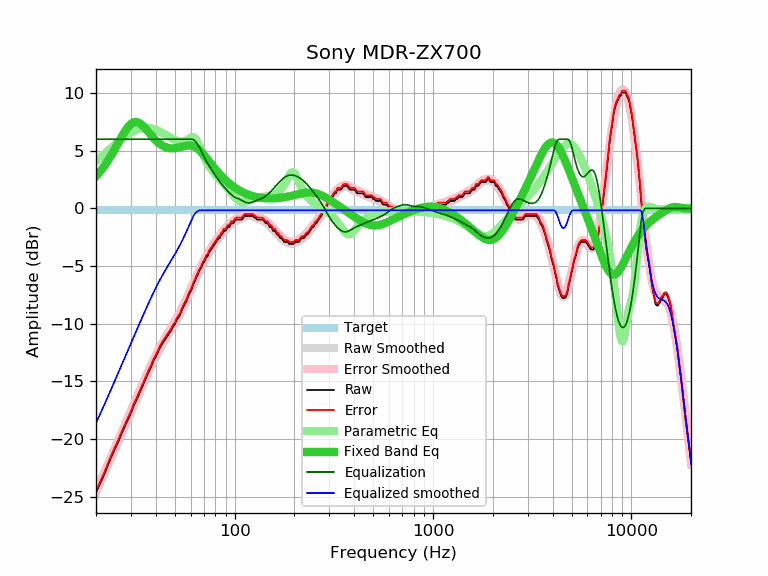

Data behind this chart, as committed beside it:
frequency, raw, error, smoothed, error_smoothed, equalization, parametric_eq, equalized_raw, equalized_smoothed, target
20, -24.65, -24.48, -24.63, -24.46, 6.00, 2.80, -18.65, -18.63, -0.17
21, -23.87, -23.70, -23.83, -23.67, 6.00, 3.21, -17.87, -17.83, -0.17
22, -23.09, -22.92, -23.06, -22.89, 6.00, 3.66, -17.09, -17.06, -0.17
23, -22.26, -22.09, -22.31, -22.14, 6.00, 4.15, -16.26, -16.31, -0.17
24, -21.50, -21.33, -21.58, -21.42, 6.00, 4.66, -15.50, -15.58, -0.17
25, -20.83, -20.66, -20.88, -20.71, 6.00, 5.20, -14.83, -14.88, -0.17
26, -20.18, -20.01, -20.20, -20.03, 6.00, 5.73, -14.18, -14.20, -0.17
27, -19.49, -19.32, -19.54, -19.38, 6.00, 6.24, -13.49, -13.54, -0.17
28, -18.90, -18.73, -18.91, -18.75, 6.00, 6.69, -12.90, -12.91, -0.17
29, -18.34, -18.17, -18.30, -18.14, 6.00, 7.07, -12.34, -12.30, -0.17
30, -17.76, -17.59, -17.71, -17.55, 6.00, 7.33, -11.76, -11.71, -0.17
31, -17.11, -16.94, -17.14, -16.98, 6.00, 7.48, -11.11, -11.14, -0.17
32, -16.63, -16.46, -16.59, -16.43, 6.00, 7.50, -10.63, -10.59, -0.17
33, -16.10, -15.93, -16.06, -15.90, 6.00, 7.42, -10.10, -10.06, -0.17
34, -15.58, -15.41, -15.55, -15.39, 6.00, 7.26, -9.58, -9.55, -0.17
35, -15.09, -14.92, -15.06, -14.90, 6.00, 7.05, -9.09, -9.06, -0.17
36, -14.62, -14.45, -14.59, -14.42, 6.00, 6.82, -8.62, -8.59, -0.17
37, -14.13, -13.96, -14.14, -13.97, 6.00, 6.57, -8.13, -8.14, -0.17
38, -13.72, -13.55, -13.70, -13.54, 6.00, 6.34, -7.72, -7.70, -0.17
39, -13.22, -13.05, -13.29, -13.13, 6.00, 6.12, -7.22, -7.29, -0.17
40, -12.89, -12.72, -12.91, -12.74, 6.00, 5.92, -6.89, -6.91, -0.17
41, -12.49, -12.32, -12.54, -12.38, 6.00, 5.74, -6.49, -6.54, -0.17
42, -12.11, -11.94, -12.20, -12.03, 6.00, 5.60, -6.11, -6.20, -0.17
43, -11.79, -11.62, -11.88, -11.71, 6.00, 5.47, -5.79, -5.88, -0.17
44, -11.53, -11.36, -11.57, -11.41, 6.00, 5.38, -5.53, -5.57, -0.17
45, -11.28, -11.11, -11.29, -11.12, 6.00, 5.31, -5.28, -5.29, -0.17
46, -11.03, -10.86, -11.01, -10.84, 6.00, 5.25, -5.03, -5.01, -0.17
47, -10.78, -10.61, -10.74, -10.58, 6.00, 5.22, -4.78, -4.74, -0.17
48, -10.55, -10.38, -10.48, -10.32, 6.00, 5.21, -4.55, -4.48, -0.17
49, -10.25, -10.08, -10.23, -10.06, 6.00, 5.21, -4.25, -4.23, -0.17
50, -10.05, -9.88, -9.97, -9.80, 6.00, 5.22, -4.05, -3.97, -0.17
51, -9.70, -9.53, -9.71, -9.54, 6.00, 5.25, -3.70, -3.71, -0.17
52, -9.48, -9.31, -9.44, -9.28, 6.00, 5.28, -3.48, -3.44, -0.17
53, -9.27, -9.10, -9.18, -9.01, 6.00, 5.31, -3.27, -3.18, -0.17
54, -8.89, -8.72, -8.90, -8.73, 6.00, 5.35, -2.89, -2.90, -0.17
55, -8.61, -8.44, -8.62, -8.45, 6.00, 5.38, -2.61, -2.62, -0.17
56, -8.32, -8.15, -8.33, -8.17, 6.00, 5.41, -2.32, -2.33, -0.17
57, -8.12, -7.95, -8.04, -7.88, 6.00, 5.43, -2.12, -2.04, -0.17
58, -7.74, -7.57, -7.75, -7.59, 6.00, 5.45, -1.74, -1.75, -0.17
59, -7.41, -7.24, -7.46, -7.30, 6.00, 5.45, -1.41, -1.46, -0.17
60, -7.22, -7.05, -7.17, -7.01, 6.00, 5.44, -1.22, -1.17, -0.17
61, -6.92, -6.75, -6.89, -6.72, 6.00, 5.41, -0.92, -0.89, -0.17
62, -6.56, -6.39, -6.61, -6.44, 5.96, 5.37, -0.60, -0.65, -0.17
63, -6.34, -6.17, -6.33, -6.17, 5.87, 5.32, -0.47, -0.47, -0.17
64, -6.00, -5.83, -6.06, -5.90, 5.73, 5.26, -0.27, -0.34, -0.17
65, -5.81, -5.64, -5.81, -5.64, 5.56, 5.18, -0.25, -0.25, -0.17
66, -5.49, -5.32, -5.56, -5.39, 5.37, 5.09, -0.12, -0.19, -0.17
67, -5.32, -5.15, -5.32, -5.15, 5.15, 4.98, -0.17, -0.17, -0.17
68, -5.12, -4.95, -5.09, -4.92, 4.92, 4.88, -0.20, -0.17, -0.17
69, -4.83, -4.66, -4.87, -4.70, 4.70, 4.76, -0.13, -0.17, -0.17
70, -4.67, -4.50, -4.66, -4.49, 4.49, 4.64, -0.18, -0.17, -0.17
71, -4.47, -4.30, -4.46, -4.29, 4.29, 4.51, -0.18, -0.17, -0.17
72, -4.22, -4.05, -4.27, -4.10, 4.10, 4.39, -0.12, -0.17, -0.17
73, -4.17, -4.00, -4.08, -3.92, 3.92, 4.26, -0.25, -0.17, -0.17
74, -3.88, -3.71, -3.91, -3.74, 3.74, 4.13, -0.14, -0.17, -0.17
75, -3.72, -3.55, -3.74, -3.57, 3.57, 4.00, -0.15, -0.17, -0.17
76, -3.57, -3.40, -3.58, -3.41, 3.41, 3.87, -0.16, -0.17, -0.17
77, -3.43, -3.26, -3.42, -3.26, 3.26, 3.75, -0.17, -0.17, -0.17
78, -3.28, -3.11, -3.27, -3.11, 3.11, 3.63, -0.17, -0.17, -0.17
79, -3.14, -2.97, -3.13, -2.97, 2.97, 3.51, -0.17, -0.17, -0.17
... 553 more rows
